Labelled photos from "Defect_Detection_CNN_v_1_0_4", an image-classification folder in liqingxun0926/Defect-Detection. The possible labels are: defect, no defect.

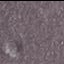
Label: defect

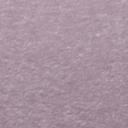
Label: no defect

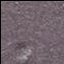
Label: defect

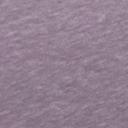
Label: no defect

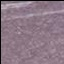
Label: defect

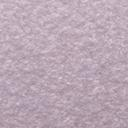
Label: no defect
